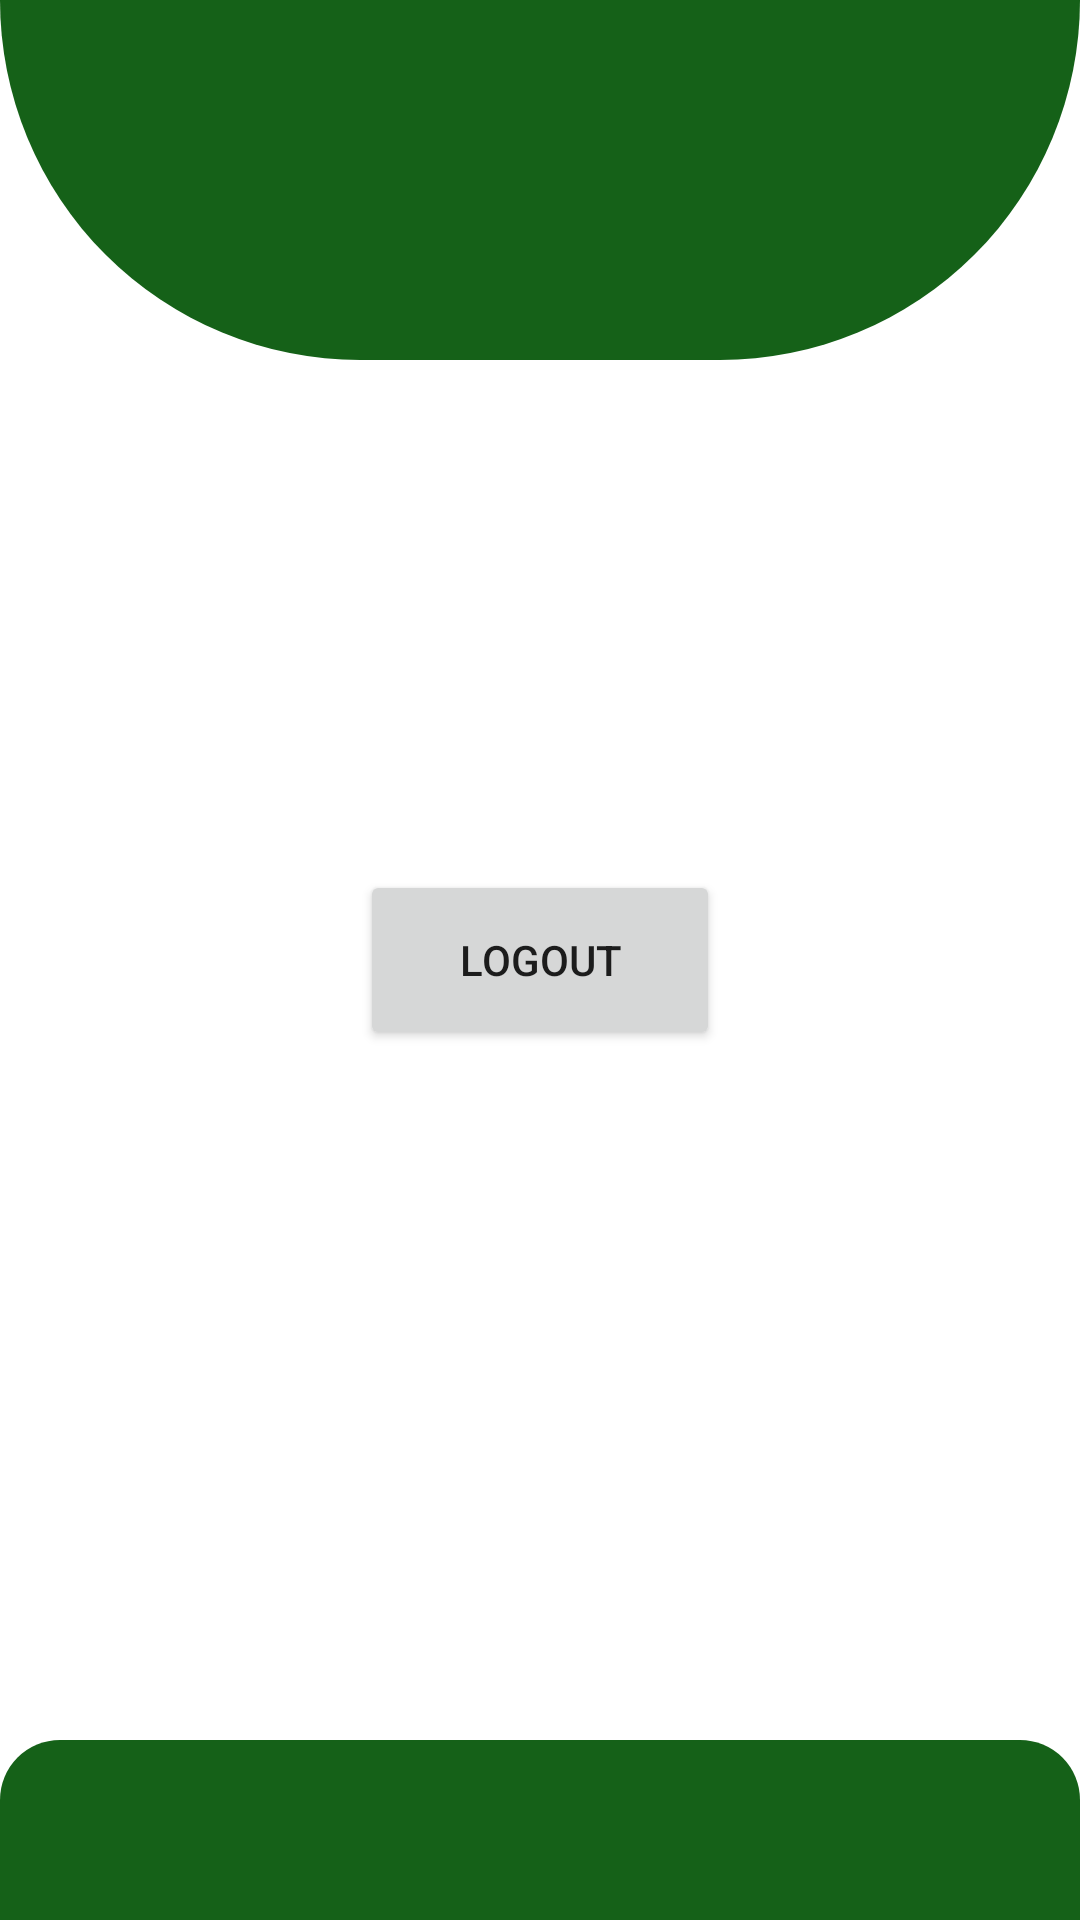

Produce the Android XML layout that renders to this screen, including the resource entries it uses.
<!-- AndroidManifest.xml: application theme Theme.ATapp -->
<!-- res/layout/activity_logout.xml -->
<?xml version="1.0" encoding="utf-8"?>
<androidx.constraintlayout.widget.ConstraintLayout xmlns:android="http://schemas.android.com/apk/res/android"
    xmlns:app="http://schemas.android.com/apk/res-auto"
    xmlns:tools="http://schemas.android.com/tools"
    android:layout_width="match_parent"
    android:layout_height="match_parent"
    tools:context=".LogoutActivity">

    <LinearLayout
        android:layout_width="match_parent"
        android:layout_height="120dp"
        android:background="@drawable/top_background"
        app:layout_constraintTop_toTopOf="parent"
        app:layout_constraintStart_toStartOf="parent"
        app:layout_constraintEnd_toEndOf="parent"/>


    <Button
        android:id="@+id/InLogin"
        android:layout_width="120dp"
        android:layout_height="60dp"
        android:text="@string/logout"
        app:layout_constraintTop_toTopOf="parent"
        app:layout_constraintStart_toStartOf="parent"
        app:layout_constraintEnd_toEndOf="parent"
        app:layout_constraintBottom_toBottomOf="parent"/>


    <LinearLayout
        android:layout_width="match_parent"
        android:layout_height="60dp"
        android:background="@drawable/bottom_background"
        app:layout_constraintBottom_toBottomOf="parent"
        app:layout_constraintStart_toStartOf="parent"
        app:layout_constraintEnd_toEndOf="parent"/>

</androidx.constraintlayout.widget.ConstraintLayout>
<!-- resources referenced by this layout -->
<resources>
  <!-- drawable bottom_background (drawable) -->
  <?xml version="1.0" encoding="utf-8"?>
  <shape xmlns:android="http://schemas.android.com/apk/res/android">
      <solid android:color="#156118" />
      <padding android:left="2dp"
          android:top="2dp"
          android:right="2dp"
          android:bottom="2dp" />
      <corners android:topLeftRadius="20dp"
          android:topRightRadius="20dp"/>
  </shape>
  <!-- drawable top_background (drawable) -->
  <?xml version="1.0" encoding="utf-8"?>
  <shape xmlns:android="http://schemas.android.com/apk/res/android">
      <solid android:color="#156118"/>
      <corners android:bottomLeftRadius="200dp"
          android:bottomRightRadius="200dp"/>
  </shape>
  <string name="logout">Logout</string>
  <style name="Theme.ATapp" parent="Theme.MaterialComponents.DayNight.NoActionBar">
          
          <item name="colorPrimary">@color/purple_500</item>
          <item name="colorPrimaryVariant">@color/purple_700</item>
          <item name="colorOnPrimary">@color/black</item>
          
          <item name="colorSecondary">@color/teal_200</item>
          <item name="colorSecondaryVariant">@color/teal_700</item>
          <item name="colorOnSecondary">@color/white</item>
          
          <item name="android:statusBarColor" tools:targetApi="l">?attr/colorPrimaryVariant</item>
          
      </style>
  <!-- not gathered from this repository: default colours our renderer supplied (Android Studio template values) -->
  <color name="purple_500">#FF6200EE</color>
  <color name="purple_700">#FF3700B3</color>
  <color name="teal_200">#FF03DAC5</color>
  <color name="teal_700">#FF018786</color>
  <color name="black">#FF000000</color>
  <color name="white">#FFFFFFFF</color>
</resources>
